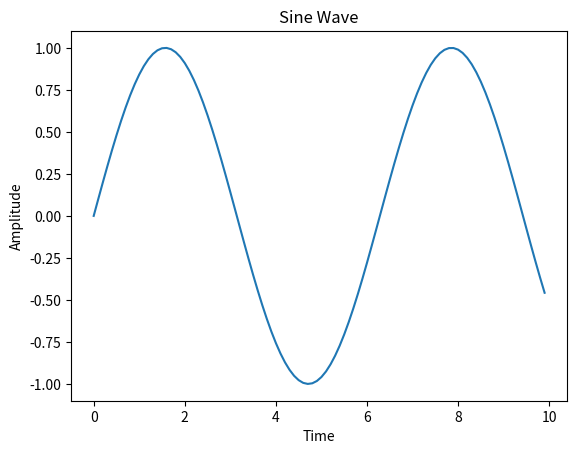

Reproduce this figure in Python.
import numpy as np
import matplotlib.pyplot as plot


x=np.arange(0,10,0.1) # time
y=np.sin(x) # amplitude ##### sin fn -> calculate trignmetric sine for all x (arr)
plot.plot(x,y)
plot.title("Sine Wave")
plot.xlabel("Time")
plot.ylabel("Amplitude")

plot.show()

